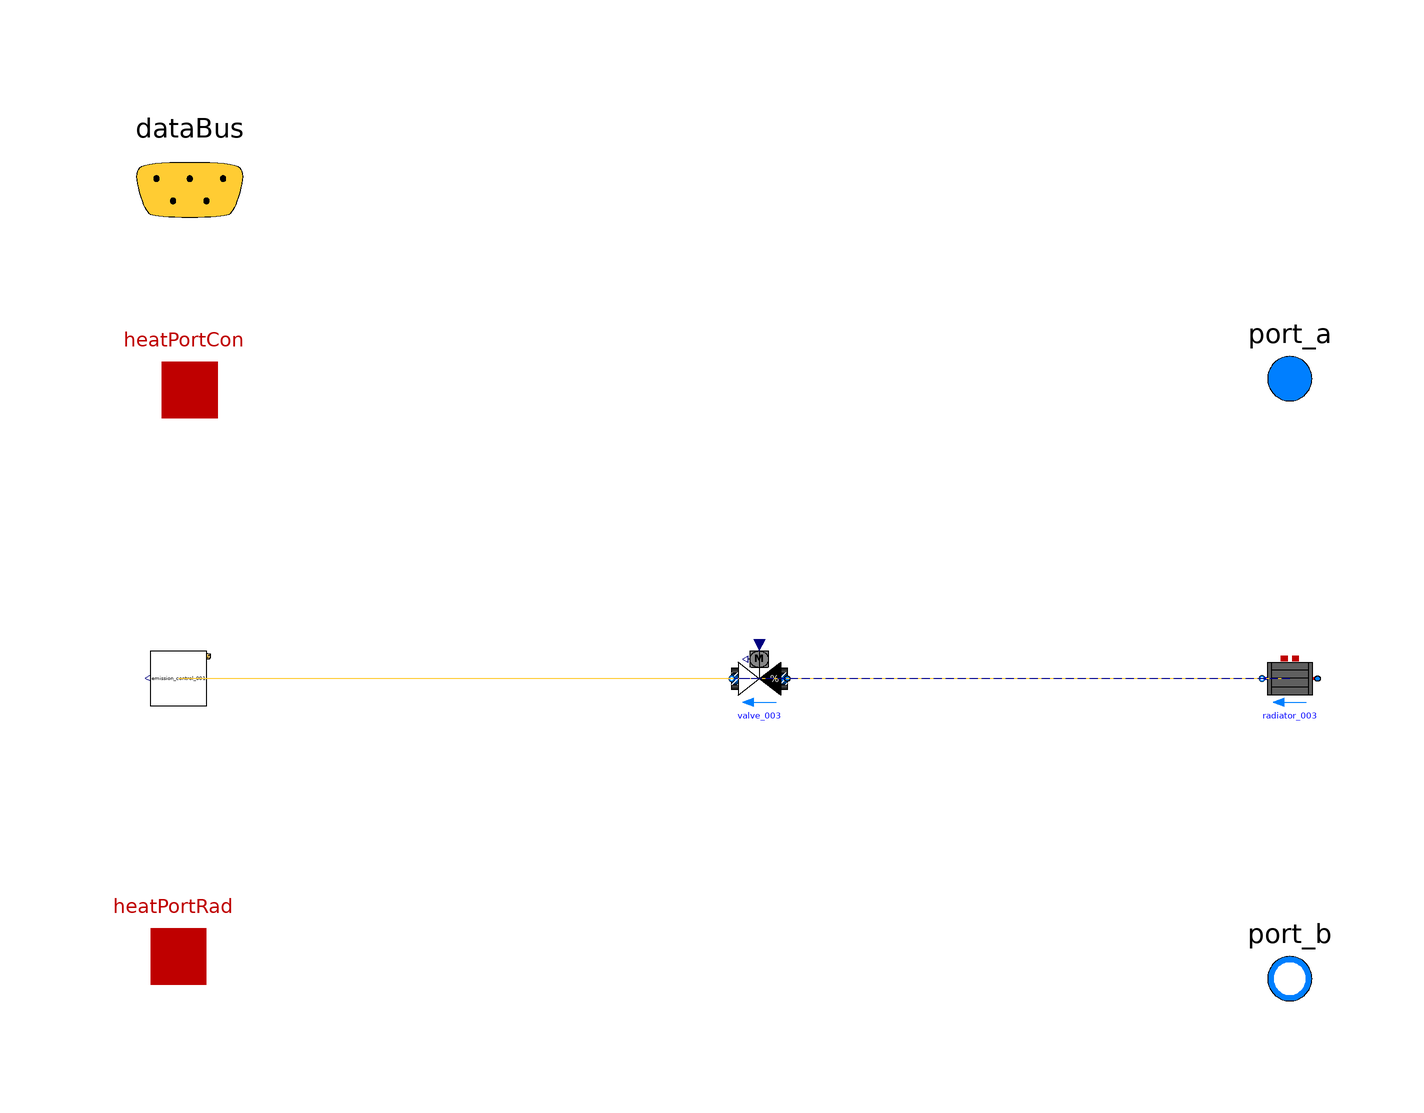

The Modelica model whose source follows is shown above as a component diagram (icons at their Placement, wires along their Line points).

model emission


// Define Medium
extends Trano.BaseClasses.Containers.emission ;
package MediumW = Buildings.Media.Water;
// Define Fluid Ports
Modelica.Fluid.Interfaces.FluidPort_a[1] port_a(
  redeclare package Medium = MediumW)
 annotation (Placement(transformation(extent= {{90,44},{110,64}} ), iconTransformation(
      extent= {{90,44},{110,64}} )),iconTransformation(extent=  {{90,-60},{110,-40}} ));
Modelica.Fluid.Interfaces.FluidPort_b[1] port_b(
  redeclare package Medium = MediumW) annotation (Placement(transformation(extent= {{90,-64},{110,-44}} ), 
iconTransformation(extent= {{90,-64},{110,-44}} )),iconTransformation(extent=  {{90,40},{110,60}} ));
// Define Heat Transfer Ports
Modelica.Thermal.HeatTransfer.Interfaces.HeatPort_a[1] heatPortCon
  annotation (
      Placement(transformation(extent= {{-108,42},{-88,62}} )),
      iconTransformation(extent= {{-108,42},{-88,62}} )
  );
Modelica.Thermal.HeatTransfer.Interfaces.HeatPort_a[1] heatPortRad
  annotation (
      Placement(transformation(extent= {{-110,-60},{-90,-40}} )),
      iconTransformation(extent= {{-110,-60},{-90,-40}} )
  );

// Define Data Bus
Trano.Controls.BaseClasses.DataBus dataBus 
  annotation (
      Placement(transformation(extent= {{-118,68},{-78,108}} )), 
      iconTransformation(extent= {{-228,58},{-208,78}} )
  );
        Buildings.Fluid.HeatExchangers.Radiators.
            RadiatorEN442_2 radiator_003(
                TAir_nominal=293.15,
    dp_nominal=2000.0,
    n=1.24,
    deltaM=0.01,
    fraRad=0.3,
    Q_flow_nominal=2500.0,
    nEle=1,
    TRad_nominal=293.15,
    linearized=true,
    from_dp=false,
    T_a_nominal=353.15,
    T_b_nominal=333.15,
    mDry=65.75,
    VWat=0.145
,
    redeclare package Medium = MediumW,
    energyDynamics=Modelica.Fluid.Types.Dynamics.FixedInitial) "Radiator"  annotation (
    Placement(transformation(origin = { 100.0, 0.0 },
    extent = {{ 5, -5}, {-5, 5}}
)));
        Buildings.Fluid.Actuators.Valves.TwoWayEqualPercentage
            valve_003(
                    dpFixed_nominal=5000.0,
    dpValve_nominal=10000.0,
    deltaM=0.02,
    m_flow_nominal=0.02,
    delta0=0.01,
    R=50.0,
    linearized=true,
    from_dp=true,
    l=0.0001
,
    redeclare package Medium = MediumW

    ) "Radiator valve"  annotation (
    Placement(transformation(origin = { 4.5438908319477065, 0.0 },
    extent = {{ 5, -5}, {-5, 5}}
)));
        single_zone_hydronic.Components.BaseClasses.EmissionControlEmission_control_001
    emission_control_001(    schedule=3600*{10, 20},
    THeaSet=295.15,
    THeaSetBack=291.15,
    k=5.0
) annotation (
    Placement(transformation(origin = { -100.0, 0.0 },
    extent = {{ 5, -5}, {-5, 5}}
)));
equation        
        connect(radiator_003.heatPortRad,heatPortRad[1])
        annotation (Line(
        points={{ 100.0, 0.0 }    ,{ 50.0, 0.0 }    ,{ 50.0, 0.0 }    ,{ 0.0, 0.0 }    },
        color={0, 0, 139},
        thickness=0.1,pattern =
        LinePattern.Dash,
        smooth=Smooth.None))
            ;        
        connect(radiator_003.heatPortCon,heatPortCon[1])
        annotation (Line(
        points={{ 100.0, 0.0 }    ,{ 50.0, 0.0 }    ,{ 50.0, 0.0 }    ,{ 0.0, 0.0 }    },
        color={0, 0, 139},
        thickness=0.1,pattern =
        LinePattern.Dash,
        smooth=Smooth.None))
            ;        
        connect(radiator_003.port_b,valve_003.port_a)
        annotation (Line(
        points={{ 100.0, 0.0 }    ,{ 52.27194541597385, 0.0 }    ,{ 52.27194541597385, 0.0 }    ,{ 4.5438908319477065, 0.0 }    },
        color={255,204,51},
        thickness=0.1,pattern =
        LinePattern.Solid,
        smooth=Smooth.None))
            ;        
        connect(valve_003.y,emission_control_001.y)
        annotation (Line(
        points={{ 4.5438908319477065, 0.0 }    ,{ -47.72805458402615, 0.0 }    ,{ -47.72805458402615, 0.0 }    ,{ -100.0, 0.0 }    },
        color={255,204,51},
        thickness=0.1,pattern =
        LinePattern.Solid,
        smooth=Smooth.None))
            ;        
        connect(valve_003.port_b,port_b[1])
        annotation (Line(
        points={{ 4.5438908319477065, 0.0 }    ,{ 2.2719454159738532, 0.0 }    ,{ 2.2719454159738532, 0.0 }    ,{ 0.0, 0.0 }    },
        color={0, 0, 139},
        thickness=0.1,pattern =
        LinePattern.Dash,
        smooth=Smooth.None))
            ;        
        connect(radiator_003.port_a,port_a[1])
        annotation (Line(
        points={{ 100.0, 0.0 }    ,{ 50.0, 0.0 }    ,{ 50.0, 0.0 }    ,{ 0.0, 0.0 }    },
        color={0, 0, 139},
        thickness=0.1,pattern =
        LinePattern.Dash,
        smooth=Smooth.None))
            ;        
        connect(emission_control_001.dataBus,dataBus)
            ;end emission;